Run: headless pygame with SDL's dummy video driver; simulated clock (each Clock.tick advances the game by its frame time, no real sleeping); random seed 0; keys injected as events and as key.get_pressed() state; mouse plan: one left click at the window centre at the start of phase 2, then a move to the lower-right quarter at the start of phase 3.
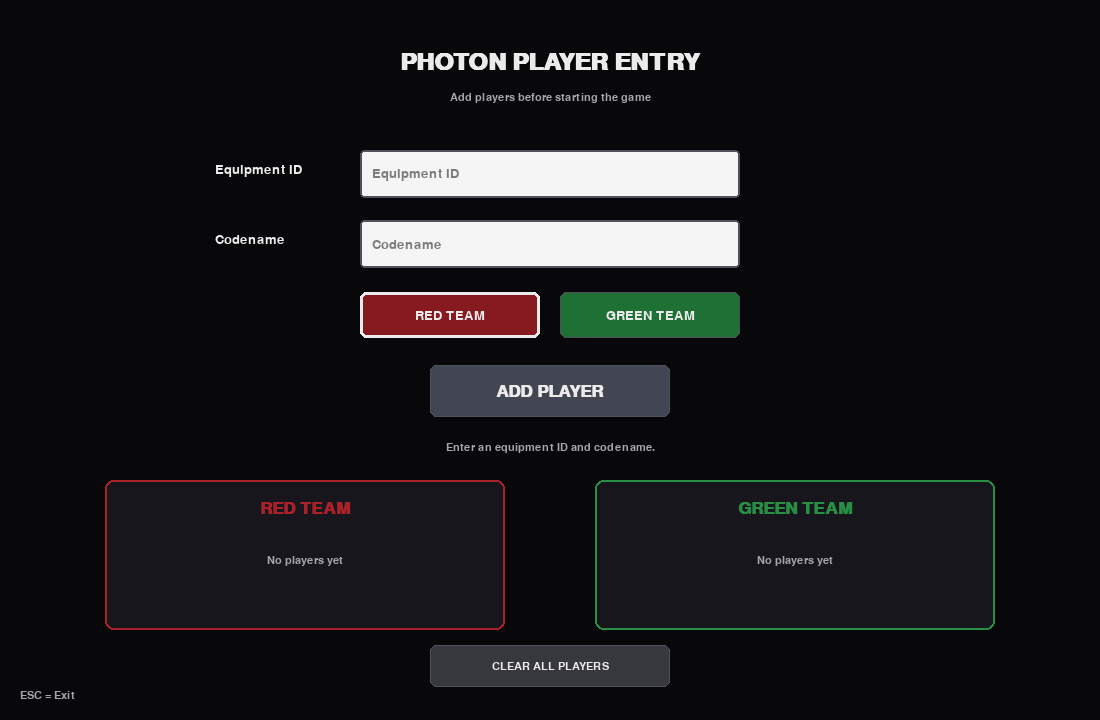
Frame 1 of 4 · flips 1–60 · no input
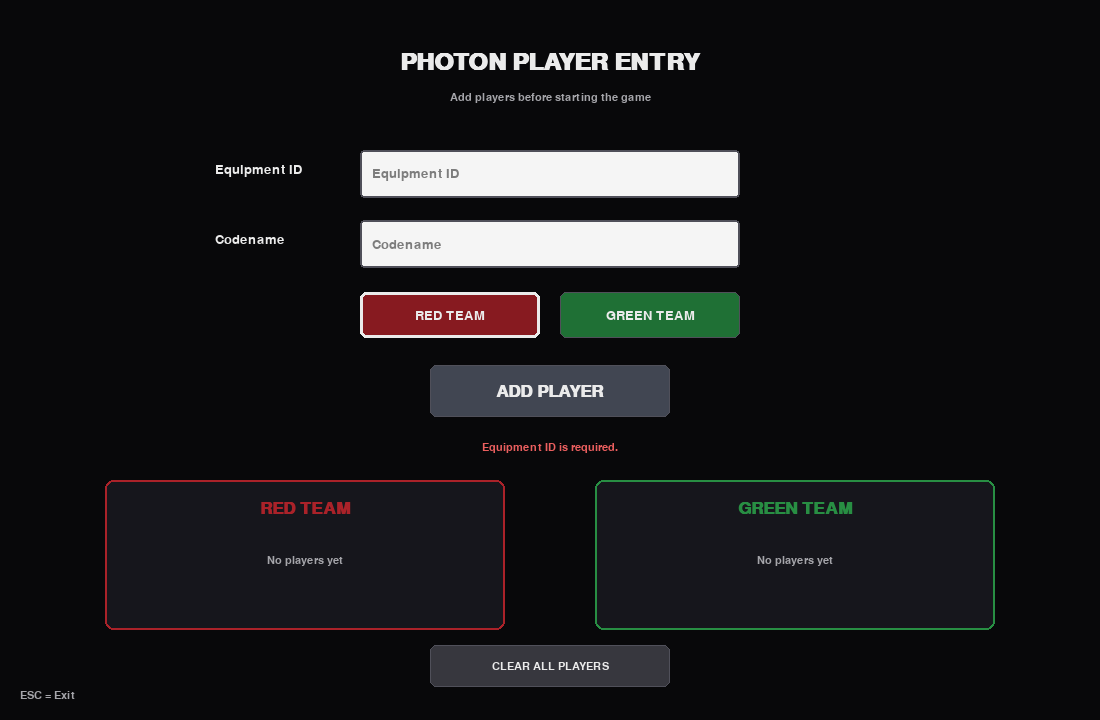
Frame 2 of 4 · flips 61–180 · clicked the window centre · tapped SPACE, RETURN · held RIGHT (→), D
Frame 3 of 4 · flips 181–300 · moved the mouse to the lower-right quarter · held DOWN (↓), S · screen unchanged from frame 2, image omitted
Frame 4 of 4 · flips 301–420 · held LEFT (←), A, UP (↑), W · screen unchanged from frame 3, image omitted

The pygame program that drew these frames:

"""Photon player-entry screen for Sprint 2.

This module contains the user interface for entering players before a game.
It intentionally keeps database/UDP logic outside of the UI so the team's
existing database and socket code can be connected with ``on_player_added``.
"""

from dataclasses import dataclass
from typing import Callable, Optional

import pygame


WINDOW_WIDTH = 1100
WINDOW_HEIGHT = 720
FPS = 60

BACKGROUND = (8, 8, 10)
PANEL = (22, 22, 28)
TEXT = (235, 235, 235)
MUTED_TEXT = (165, 165, 170)
BORDER = (80, 80, 90)
INPUT_BG = (245, 245, 245)
INPUT_TEXT = (25, 25, 25)
RED = (135, 26, 32)
RED_HOVER = (170, 34, 41)
GREEN = (31, 112, 53)
GREEN_HOVER = (40, 142, 67)
BLUE = (80, 105, 255)
ERROR = (235, 95, 95)
SUCCESS = (100, 220, 130)


@dataclass
class Player:
    equipment_id: int
    codename: str
    team: str


class TextInput:
    def __init__(self, rect: pygame.Rect, placeholder: str, numeric_only: bool = False, max_length: int = 20):
        self.rect = rect
        self.placeholder = placeholder
        self.numeric_only = numeric_only
        self.max_length = max_length
        self.text = ""
        self.active = False

    def handle_event(self, event: pygame.event.Event) -> None:
        if event.type == pygame.MOUSEBUTTONDOWN and event.button == 1:
            self.active = self.rect.collidepoint(event.pos)
        elif event.type == pygame.KEYDOWN and self.active:
            if event.key == pygame.K_BACKSPACE:
                self.text = self.text[:-1]
            elif event.key in (pygame.K_RETURN, pygame.K_TAB):
                self.active = False
            elif len(self.text) < self.max_length and event.unicode and event.unicode.isprintable():
                if not self.numeric_only or event.unicode.isdigit():
                    self.text += event.unicode

    def draw(self, surface: pygame.Surface, font: pygame.font.Font) -> None:
        pygame.draw.rect(surface, INPUT_BG, self.rect, border_radius=4)
        pygame.draw.rect(surface, BLUE if self.active else BORDER, self.rect, 2, border_radius=4)
        if self.text:
            value = self.text
            color = INPUT_TEXT
        else:
            value = self.placeholder
            color = (125, 125, 125)
        rendered = font.render(value, True, color)
        surface.blit(rendered, (self.rect.x + 12, self.rect.centery - rendered.get_height() // 2))


class Button:
    def __init__(self, rect: pygame.Rect, text: str, normal, hover):
        self.rect = rect
        self.text = text
        self.normal = normal
        self.hover = hover

    def draw(self, surface: pygame.Surface, font: pygame.font.Font, mouse_pos) -> None:
        color = self.hover if self.rect.collidepoint(mouse_pos) else self.normal
        pygame.draw.rect(surface, color, self.rect, border_radius=6)
        pygame.draw.rect(surface, BORDER, self.rect, 1, border_radius=6)
        label = font.render(self.text, True, TEXT)
        surface.blit(label, label.get_rect(center=self.rect.center))

    def clicked(self, event: pygame.event.Event) -> bool:
        return (
            event.type == pygame.MOUSEBUTTONDOWN
            and event.button == 1
            and self.rect.collidepoint(event.pos)
        )


class PlayerEntryScreen:
    """Pygame UI for adding players to red and green teams.

    ``on_player_added`` is called after a player passes validation.  The team
    can use that callback to insert the player into PostgreSQL and broadcast
    the equipment code over UDP without putting database/socket code in this
    UI file.
    """

    def __init__(self, on_player_added: Optional[Callable[[Player], None]] = None):
        pygame.init()
        pygame.display.set_caption("Photon - Player Entry")
        self.screen = pygame.display.set_mode((WINDOW_WIDTH, WINDOW_HEIGHT))
        self.clock = pygame.time.Clock()

        self.title_font = pygame.font.SysFont("arial", 36, bold=True)
        self.heading_font = pygame.font.SysFont("arial", 25, bold=True)
        self.font = pygame.font.SysFont("arial", 20)
        self.small_font = pygame.font.SysFont("arial", 16)

        self.on_player_added = on_player_added
        self.players: list[Player] = []
        self.team = "Red"
        self.message = "Enter an equipment ID and codename."
        self.message_color = MUTED_TEXT

        self.equipment_input = TextInput(
            pygame.Rect(360, 150, 380, 48), "Equipment ID", numeric_only=True, max_length=4
        )
        self.codename_input = TextInput(
            pygame.Rect(360, 220, 380, 48), "Codename", numeric_only=False, max_length=20
        )

        self.red_button = Button(pygame.Rect(360, 292, 180, 46), "RED TEAM", RED, RED_HOVER)
        self.green_button = Button(pygame.Rect(560, 292, 180, 46), "GREEN TEAM", GREEN, GREEN_HOVER)
        self.add_button = Button(pygame.Rect(430, 365, 240, 52), "ADD PLAYER", (65, 70, 82), (85, 90, 105))
        self.clear_button = Button(pygame.Rect(430, 645, 240, 42), "CLEAR ALL PLAYERS", (55, 55, 62), (75, 75, 84))

    def add_player(self) -> None:
        equipment_text = self.equipment_input.text.strip()
        codename = self.codename_input.text.strip()

        if not equipment_text:
            self._set_message("Equipment ID is required.", ERROR)
            return
        if not codename:
            self._set_message("Codename is required.", ERROR)
            return

        equipment_id = int(equipment_text)
        if equipment_id <= 0:
            self._set_message("Equipment ID must be greater than 0.", ERROR)
            return
        if any(player.equipment_id == equipment_id for player in self.players):
            self._set_message(f"Equipment ID {equipment_id} is already assigned.", ERROR)
            return

        player = Player(equipment_id=equipment_id, codename=codename, team=self.team)

        try:
            if self.on_player_added is not None:
                self.on_player_added(player)
        except Exception as exc:
            # Keep the player off the local roster if database/UDP integration fails.
            self._set_message(f"Could not add player: {exc}", ERROR)
            return

        self.players.append(player)
        self.equipment_input.text = ""
        self.codename_input.text = ""
        self._set_message(
            f"Added {codename} (equipment {equipment_id}) to {self.team} Team.", SUCCESS
        )

    def _set_message(self, text: str, color) -> None:
        self.message = text
        self.message_color = color

    def _draw_header(self) -> None:
        title = self.title_font.render("PHOTON PLAYER ENTRY", True, TEXT)
        self.screen.blit(title, title.get_rect(center=(WINDOW_WIDTH // 2, 62)))
        subtitle = self.small_font.render(
            "Add players before starting the game", True, MUTED_TEXT
        )
        self.screen.blit(subtitle, subtitle.get_rect(center=(WINDOW_WIDTH // 2, 98)))

    def _draw_form(self) -> None:
        label_equipment = self.font.render("Equipment ID", True, TEXT)
        label_codename = self.font.render("Codename", True, TEXT)
        self.screen.blit(label_equipment, (215, 163))
        self.screen.blit(label_codename, (215, 233))

        self.equipment_input.draw(self.screen, self.font)
        self.codename_input.draw(self.screen, self.font)

        mouse_pos = pygame.mouse.get_pos()
        self.red_button.draw(self.screen, self.font, mouse_pos)
        self.green_button.draw(self.screen, self.font, mouse_pos)
        self.add_button.draw(self.screen, self.heading_font, mouse_pos)

        selected_rect = self.red_button.rect if self.team == "Red" else self.green_button.rect
        pygame.draw.rect(self.screen, TEXT, selected_rect, 3, border_radius=6)

        msg = self.small_font.render(self.message, True, self.message_color)
        self.screen.blit(msg, msg.get_rect(center=(WINDOW_WIDTH // 2, 447)))

    def _draw_roster_column(self, title: str, team: str, rect: pygame.Rect, color) -> None:
        pygame.draw.rect(self.screen, PANEL, rect, border_radius=8)
        pygame.draw.rect(self.screen, color, rect, 2, border_radius=8)
        heading = self.heading_font.render(title, True, color)
        self.screen.blit(heading, heading.get_rect(center=(rect.centerx, rect.y + 28)))

        team_players = [player for player in self.players if player.team == team]
        if not team_players:
            empty = self.small_font.render("No players yet", True, MUTED_TEXT)
            self.screen.blit(empty, empty.get_rect(center=(rect.centerx, rect.y + 80)))
            return

        y = rect.y + 62
        for index, player in enumerate(team_players[:6], start=1):
            row = f"{index}.  {player.equipment_id:<4}  {player.codename}"
            rendered = self.small_font.render(row, True, TEXT)
            self.screen.blit(rendered, (rect.x + 18, y))
            y += 27

        if len(team_players) > 6:
            extra = self.small_font.render(
                f"+ {len(team_players) - 6} more player(s)", True, MUTED_TEXT
            )
            self.screen.blit(extra, (rect.x + 18, y + 4))

    def _draw_rosters(self) -> None:
        self._draw_roster_column(
            "RED TEAM", "Red", pygame.Rect(105, 480, 400, 150), RED_HOVER
        )
        self._draw_roster_column(
            "GREEN TEAM", "Green", pygame.Rect(595, 480, 400, 150), GREEN_HOVER
        )
        self.clear_button.draw(self.screen, self.small_font, pygame.mouse.get_pos())

    def run(self) -> None:
        running = True
        while running:
            for event in pygame.event.get():
                if event.type == pygame.QUIT:
                    running = False
                elif event.type == pygame.KEYDOWN and event.key == pygame.K_ESCAPE:
                    running = False

                self.equipment_input.handle_event(event)
                self.codename_input.handle_event(event)

                if self.red_button.clicked(event):
                    self.team = "Red"
                elif self.green_button.clicked(event):
                    self.team = "Green"
                elif self.add_button.clicked(event):
                    self.add_player()
                elif self.clear_button.clicked(event):
                    self.players.clear()
                    self._set_message("Player list cleared.", MUTED_TEXT)
                elif event.type == pygame.KEYDOWN and event.key == pygame.K_RETURN:
                    if not self.equipment_input.active and not self.codename_input.active:
                        self.add_player()

            self.screen.fill(BACKGROUND)
            self._draw_header()
            self._draw_form()
            self._draw_rosters()

            footer = self.small_font.render("ESC = Exit", True, MUTED_TEXT)
            self.screen.blit(footer, (20, WINDOW_HEIGHT - 30))

            pygame.display.flip()
            self.clock.tick(FPS)

        pygame.quit()


def run_player_entry(on_player_added: Optional[Callable[[Player], None]] = None) -> None:
    PlayerEntryScreen(on_player_added=on_player_added).run()


if __name__ == "__main__":
    run_player_entry()
